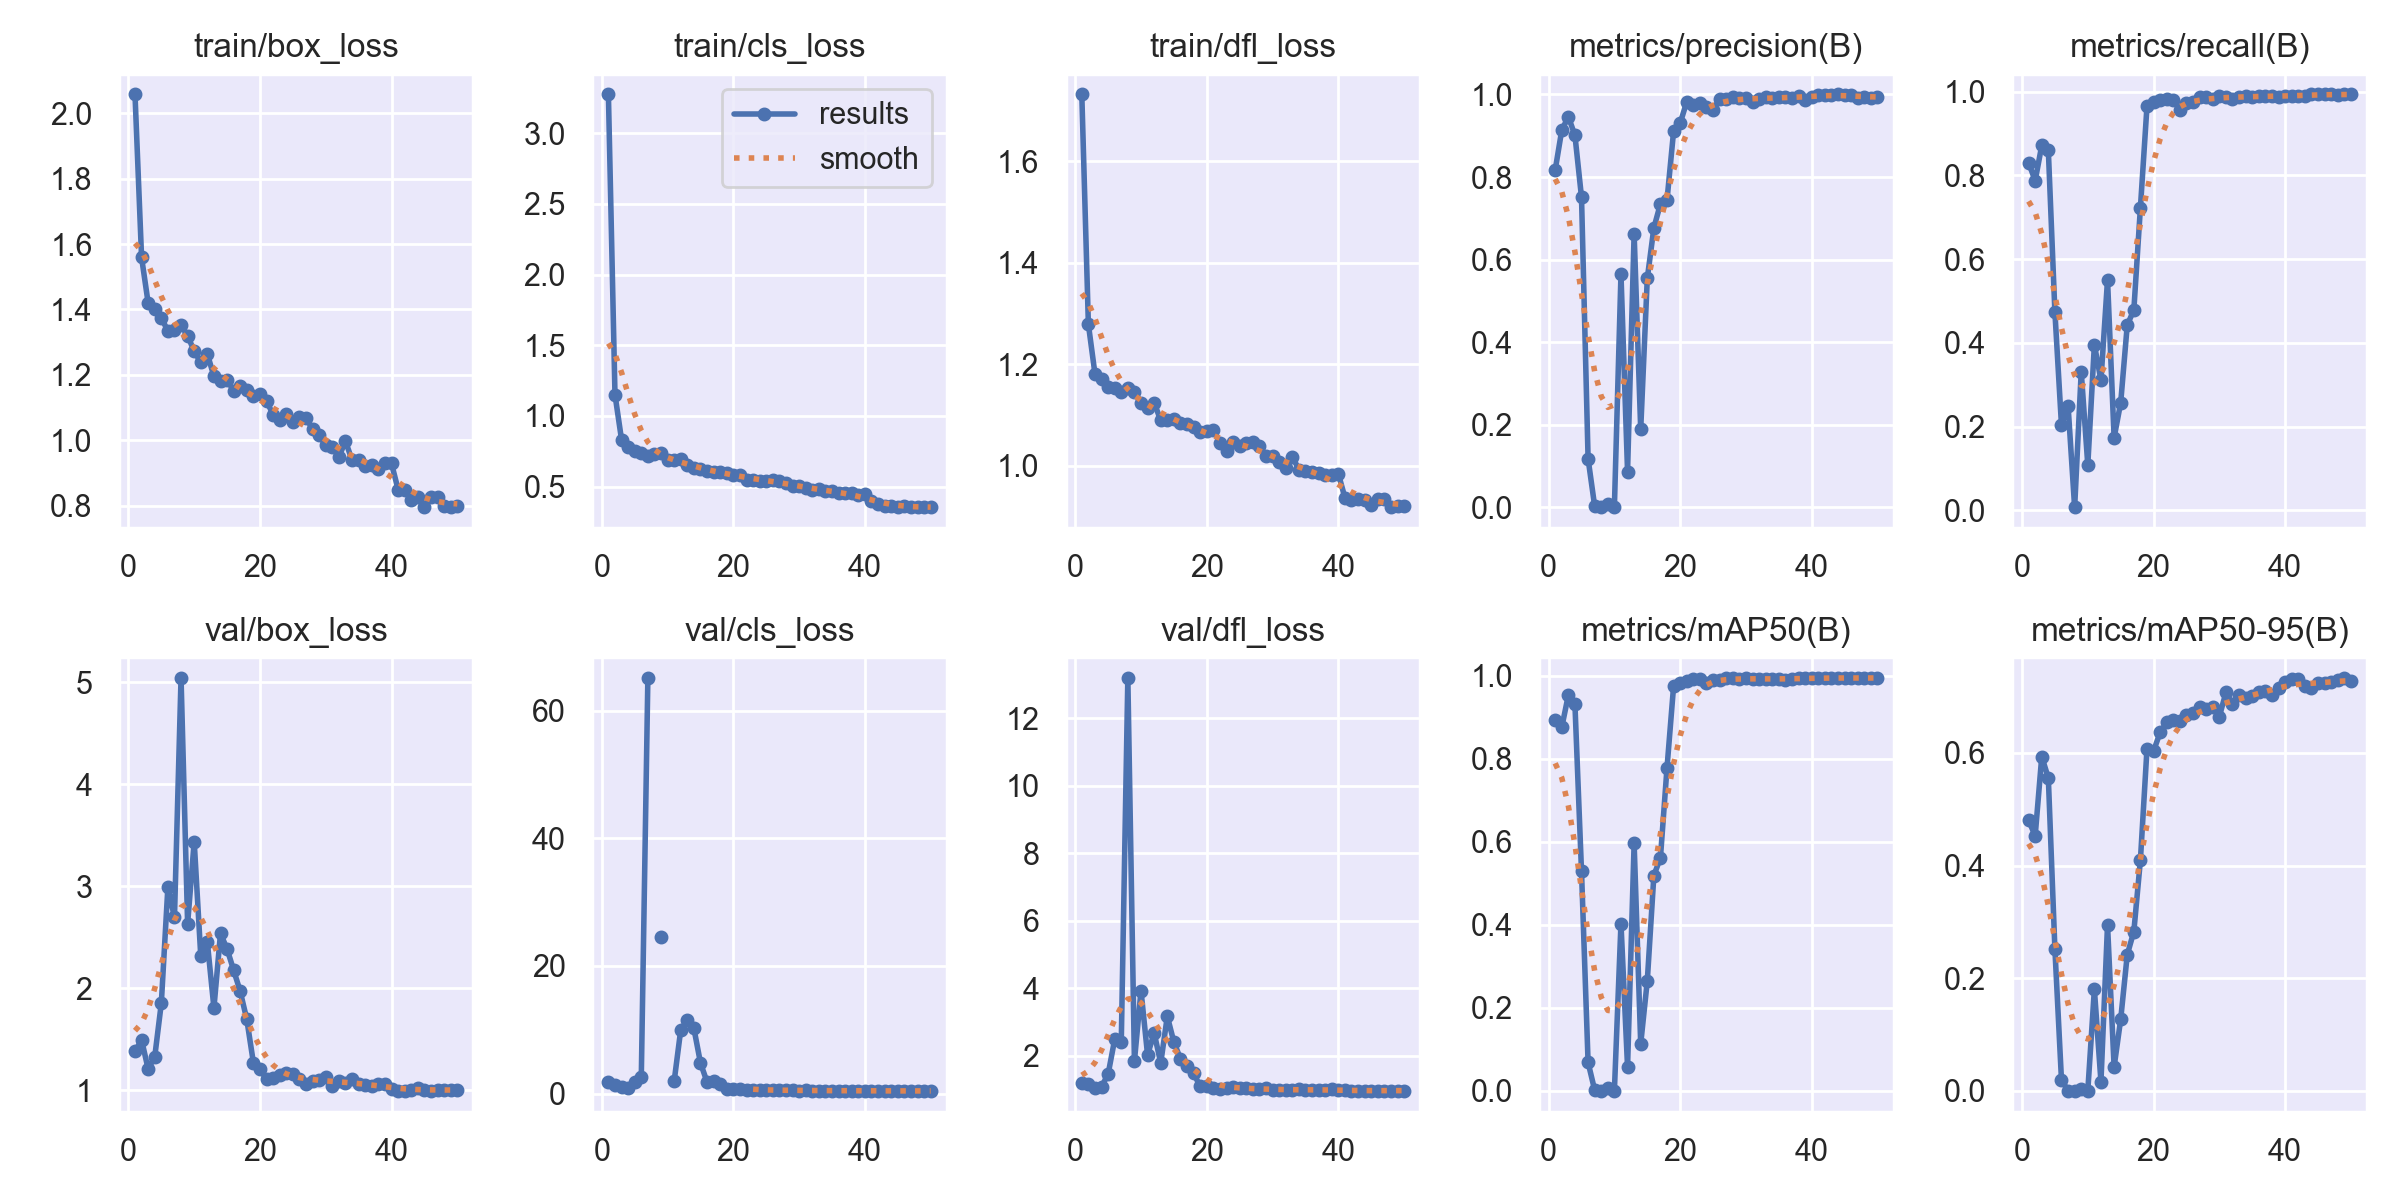

The table this chart was drawn from, first rows:
epoch, time, train/box_loss, train/cls_loss, train/dfl_loss, metrics/precision(B), metrics/recall(B), metrics/mAP50(B), metrics/mAP50-95(B), val/box_loss, val/cls_loss, val/dfl_loss, lr/pg0, lr/pg1, lr/pg2
1, 7.466, 2.057, 3.273, 1.731, 0.8171, 0.8302, 0.8928, 0.4802, 1.383, 1.872, 1.188, 0.0002, 0.0002, 0.0002
2, 13.08, 1.559, 1.151, 1.278, 0.9137, 0.7873, 0.8763, 0.453, 1.495, 1.266, 1.169, 0.0004196, 0.0004196, 0.0004196
3, 18.56, 1.42, 0.8321, 1.181, 0.9461, 0.8716, 0.9538, 0.5935, 1.209, 0.9495, 1.045, 0.0006375, 0.0006375, 0.0006375
4, 24.05, 1.402, 0.7786, 1.17, 0.9009, 0.8597, 0.9315, 0.5553, 1.329, 0.9196, 1.086, 0.0008525, 0.0008525, 0.0008525
5, 29.32, 1.375, 0.7497, 1.154, 0.751, 0.473, 0.5289, 0.2514, 1.854, 1.78, 1.457, 0.001063, 0.001063, 0.001063
6, 34.62, 1.334, 0.7408, 1.152, 0.1179, 0.2027, 0.0687, 0.01913, 2.994, 2.534, 2.486, 0.001269, 0.001269, 0.001269
7, 39.9, 1.339, 0.7148, 1.144, 0.00335, 0.25, 0.00211, 0.00076, 2.696, 65.12, 2.398, 0.001467, 0.001467, 0.001467
8, 45.31, 1.352, 0.7281, 1.153, 9e-05, 0.00676, 5e-05, 0, 5.043, inf, 13.19, 0.001658, 0.001658, 0.001658
9, 50.57, 1.32, 0.7356, 1.145, 0.00936, 0.3311, 0.00709, 0.00269, 2.634, 24.5, 1.845, 0.00184, 0.00184, 0.00184
10, 55.88, 1.272, 0.6902, 1.124, 0.00202, 0.1081, 0.00108, 0.0003, 3.439, inf, 3.929, 0.001846, 0.001846, 0.001846
11, 61.11, 1.238, 0.6922, 1.115, 0.5648, 0.3953, 0.4033, 0.1804, 2.316, 1.943, 2.028, 0.001811, 0.001811, 0.001811
12, 66.51, 1.263, 0.6954, 1.124, 0.0871, 0.3108, 0.0578, 0.01655, 2.451, 9.989, 2.679, 0.001773, 0.001773, 0.001773
13, 71.75, 1.196, 0.6509, 1.089, 0.6628, 0.5507, 0.5966, 0.2947, 1.809, 11.47, 1.786, 0.001732, 0.001732, 0.001732
14, 77.19, 1.18, 0.6349, 1.09, 0.1892, 0.1734, 0.1135, 0.04266, 2.539, 10.2, 3.17, 0.001688, 0.001688, 0.001688
15, 82.4, 1.185, 0.6254, 1.092, 0.5545, 0.2568, 0.265, 0.127, 2.386, 4.794, 2.407, 0.001641, 0.001641, 0.001641
16, 87.65, 1.152, 0.6096, 1.083, 0.6768, 0.4426, 0.5188, 0.2419, 2.178, 1.801, 1.913, 0.001592, 0.001592, 0.001592
17, 92.88, 1.165, 0.606, 1.083, 0.7352, 0.4784, 0.5621, 0.283, 1.971, 2.021, 1.696, 0.00154, 0.00154, 0.00154
18, 98.18, 1.154, 0.6027, 1.076, 0.7444, 0.723, 0.7788, 0.4098, 1.695, 1.572, 1.478, 0.001487, 0.001487, 0.001487
19, 103.4, 1.134, 0.5941, 1.067, 0.9107, 0.9653, 0.9752, 0.6074, 1.272, 0.6705, 1.096, 0.001432, 0.001432, 0.001432
20, 108.7, 1.14, 0.584, 1.068, 0.9304, 0.9764, 0.984, 0.6034, 1.208, 0.6622, 1.108, 0.001374, 0.001374, 0.001374
21, 113.9, 1.12, 0.5842, 1.071, 0.982, 0.9797, 0.9876, 0.6365, 1.111, 0.6488, 1.034, 0.001316, 0.001316, 0.001316
22, 119.3, 1.078, 0.549, 1.045, 0.975, 0.9831, 0.9917, 0.6544, 1.119, 0.554, 1.027, 0.001256, 0.001256, 0.001256
23, 124.6, 1.062, 0.5494, 1.03, 0.98, 0.9797, 0.9928, 0.6593, 1.155, 0.5751, 1.056, 0.001196, 0.001196, 0.001196
24, 129.9, 1.08, 0.5438, 1.047, 0.9689, 0.9561, 0.9818, 0.6566, 1.17, 0.5538, 1.076, 0.001134, 0.001134, 0.001134
25, 135.1, 1.055, 0.5423, 1.039, 0.9632, 0.9725, 0.9893, 0.6666, 1.159, 0.5376, 1.056, 0.001072, 0.001072, 0.001072
26, 140.4, 1.072, 0.5493, 1.045, 0.989, 0.9764, 0.9911, 0.6714, 1.117, 0.5222, 1.036, 0.00101, 0.00101, 0.00101
27, 145.7, 1.067, 0.5369, 1.046, 0.9898, 0.9863, 0.994, 0.6821, 1.068, 0.5519, 1.016, 0.0009478, 0.0009478, 0.0009478
28, 151, 1.035, 0.5255, 1.039, 0.9931, 0.9865, 0.9941, 0.6788, 1.094, 0.5033, 1.014, 0.0008859, 0.0008859, 0.0008859
29, 156.2, 1.015, 0.5074, 1.018, 0.9917, 0.9831, 0.9928, 0.6821, 1.107, 0.5161, 1.035, 0.0008245, 0.0008245, 0.0008245
30, 161.4, 0.9843, 0.5016, 1.019, 0.992, 0.9899, 0.9945, 0.6644, 1.135, 0.4679, 0.9913, 0.0007638, 0.0007638, 0.0007638
31, 166.7, 0.9788, 0.4921, 1.007, 0.9824, 0.9865, 0.9928, 0.7073, 1.043, 0.4759, 0.9954, 0.0007041, 0.0007041, 0.0007041
32, 172, 0.9487, 0.4799, 0.9953, 0.9889, 0.9831, 0.9932, 0.6875, 1.089, 0.4725, 0.9956, 0.0006456, 0.0006456, 0.0006456
33, 177.2, 0.9977, 0.4865, 1.018, 0.9932, 0.9865, 0.9931, 0.7025, 1.073, 0.4545, 0.9817, 0.0005885, 0.0005885, 0.0005885
34, 182.5, 0.9386, 0.4705, 0.9923, 0.9921, 0.9899, 0.9928, 0.6967, 1.114, 0.4638, 1.01, 0.0005331, 0.0005331, 0.0005331
35, 187.8, 0.9383, 0.4672, 0.9896, 0.9932, 0.9879, 0.9915, 0.7003, 1.059, 0.4453, 0.9882, 0.0004795, 0.0004795, 0.0004795
36, 193.1, 0.9216, 0.4587, 0.9869, 0.9932, 0.9888, 0.991, 0.7087, 1.049, 0.4496, 0.9852, 0.0004281, 0.0004281, 0.0004281
37, 198.4, 0.9254, 0.4574, 0.9852, 0.9903, 0.9899, 0.9918, 0.7092, 1.042, 0.4353, 0.9898, 0.000379, 0.000379, 0.000379
38, 203.7, 0.9128, 0.4541, 0.9807, 0.9966, 0.9893, 0.9949, 0.7033, 1.064, 0.4369, 0.9975, 0.0003323, 0.0003323, 0.0003323
39, 209, 0.9311, 0.4418, 0.9819, 0.9865, 0.9875, 0.9941, 0.7147, 1.066, 0.4463, 1.012, 0.0002883, 0.0002883, 0.0002883
40, 214.3, 0.9291, 0.4485, 0.9843, 0.995, 0.9899, 0.9947, 0.725, 1.013, 0.4356, 0.9845, 0.0002472, 0.0002472, 0.0002472
41, 242.2, 0.8492, 0.3954, 0.9371, 0.9992, 0.9899, 0.9949, 0.7313, 0.9951, 0.4262, 0.9769, 0.0002091, 0.0002091, 0.0002091
42, 247.5, 0.8465, 0.3762, 0.9333, 0.9991, 0.9899, 0.9948, 0.7314, 0.9949, 0.4208, 0.967, 0.0001741, 0.0001741, 0.0001741
43, 252.7, 0.817, 0.3637, 0.9352, 0.9994, 0.9899, 0.995, 0.7185, 1.005, 0.4143, 0.9598, 0.0001425, 0.0001425, 0.0001425
44, 258.1, 0.825, 0.3625, 0.9326, 0.9999, 0.9932, 0.995, 0.7153, 1.024, 0.4146, 0.966, 0.0001142, 0.0001142, 0.0001142
45, 263.2, 0.7945, 0.3575, 0.9216, 0.9995, 0.9932, 0.995, 0.7248, 1.001, 0.4056, 0.9681, 8.95213e-05, 8.95213e-05, 8.95213e-05
46, 268.4, 0.8274, 0.3614, 0.9351, 0.9994, 0.9932, 0.995, 0.7238, 0.9975, 0.4035, 0.9681, 6.8454e-05, 6.8454e-05, 6.8454e-05
47, 273.6, 0.8253, 0.3581, 0.9337, 0.9921, 0.9932, 0.9949, 0.7254, 1.003, 0.4092, 0.9691, 5.11027e-05, 5.11027e-05, 5.11027e-05
48, 278.8, 0.7978, 0.3546, 0.9176, 0.9932, 0.9931, 0.9949, 0.7289, 1.008, 0.413, 0.9701, 3.75356e-05, 3.75356e-05, 3.75356e-05
49, 284, 0.7974, 0.3533, 0.92, 0.9925, 0.9932, 0.9949, 0.733, 1.006, 0.4134, 0.9718, 2.78064e-05, 2.78064e-05, 2.78064e-05
50, 289.2, 0.7983, 0.3533, 0.9199, 0.9926, 0.9932, 0.9949, 0.7284, 1, 0.4095, 0.9707, 2.19535e-05, 2.19535e-05, 2.19535e-05
